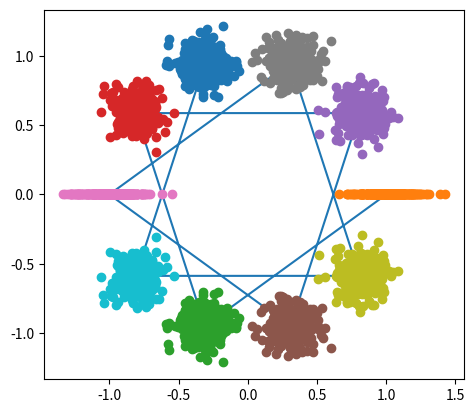

The script that saved this image:
#!/usr/bin/env python

import numpy as np
import matplotlib.pyplot as plt

mu = [0, 0, 0, 1, 0, 0, 0, 0, 0, 0]
MU = np.fft.fft(mu)

sigma = .2
x = np.random.normal(np.tile(mu, (300, 1)), sigma**2)
X = np.fft.fft(x)

# X2 = (
#     np.random.normal(np.tile(np.fft.fft(mu).real, (500, 1)), sigma**2 * 2) +
#     1j * np.random.normal(np.tile(np.fft.fft(mu).imag, (500, 1)), sigma**2 * 2)
# )



# plt.subplot(2, 1, 1)
plt.plot(MU.real, MU.imag, 'o-')
plt.plot(X.real, X.imag, 'o')
# plt.subplot(2, 1, 2)
# plt.plot(X2.real, X2.imag, 'o')
plt.gca().set_aspect('equal')
plt.show()
